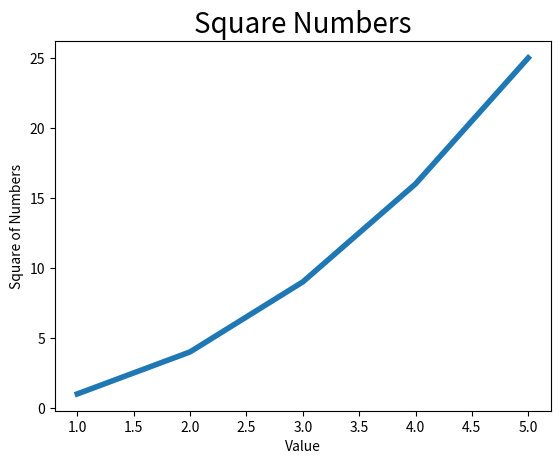

This chart was generated by the following Python code:
# encoding: utf-8
'''
Created on 2018年9月13日

@author: Administrator
'''

from matplotlib import pyplot

input_values = [1, 2, 3, 4, 5]
squares = [1, 4, 9, 16, 25]

pyplot.plot(input_values, squares, linewidth=4)

pyplot.title("Square Numbers",fontsize=20)
pyplot.xlabel("Value")
pyplot.ylabel("Square of Numbers")

pyplot.tick_params(axis="both")
pyplot.show()
